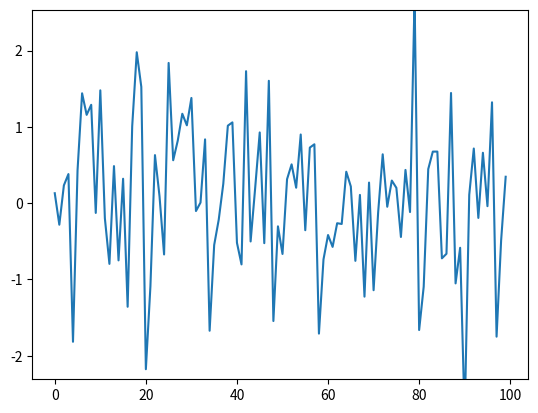

Recreate this plot in Python.
import matplotlib.pyplot as plt
import numpy as np
import time

fig, ax = plt.subplots()
line, = ax.plot(np.random.randn(100))

tstart = time.time()
num_plots = 0
while time.time()-tstart < 1:
    line.set_ydata(np.random.randn(100))
    fig.canvas.draw()
    fig.canvas.flush_events()
    num_plots += 1
    plt.show(block=False)
    time.sleep(.01)
print(num_plots)